The GitHub repository AnGelo1007/cropintel-ai-platform contains a labelled image folder "dataset_split" with 5 categories: corn, eggplant, pepper, rice, tomato. Examples follow, each with its label.

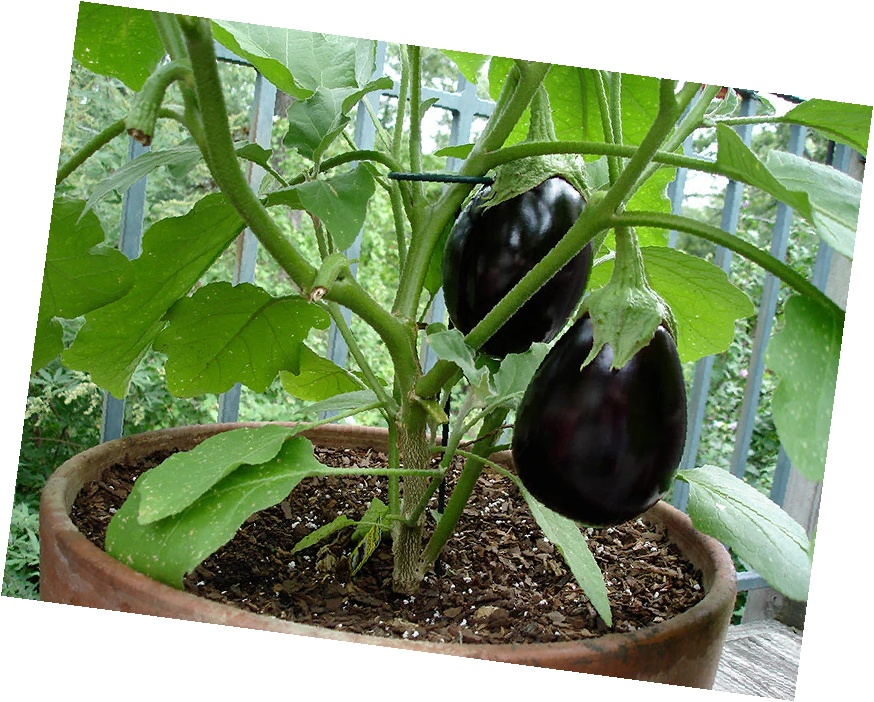
Label: eggplant

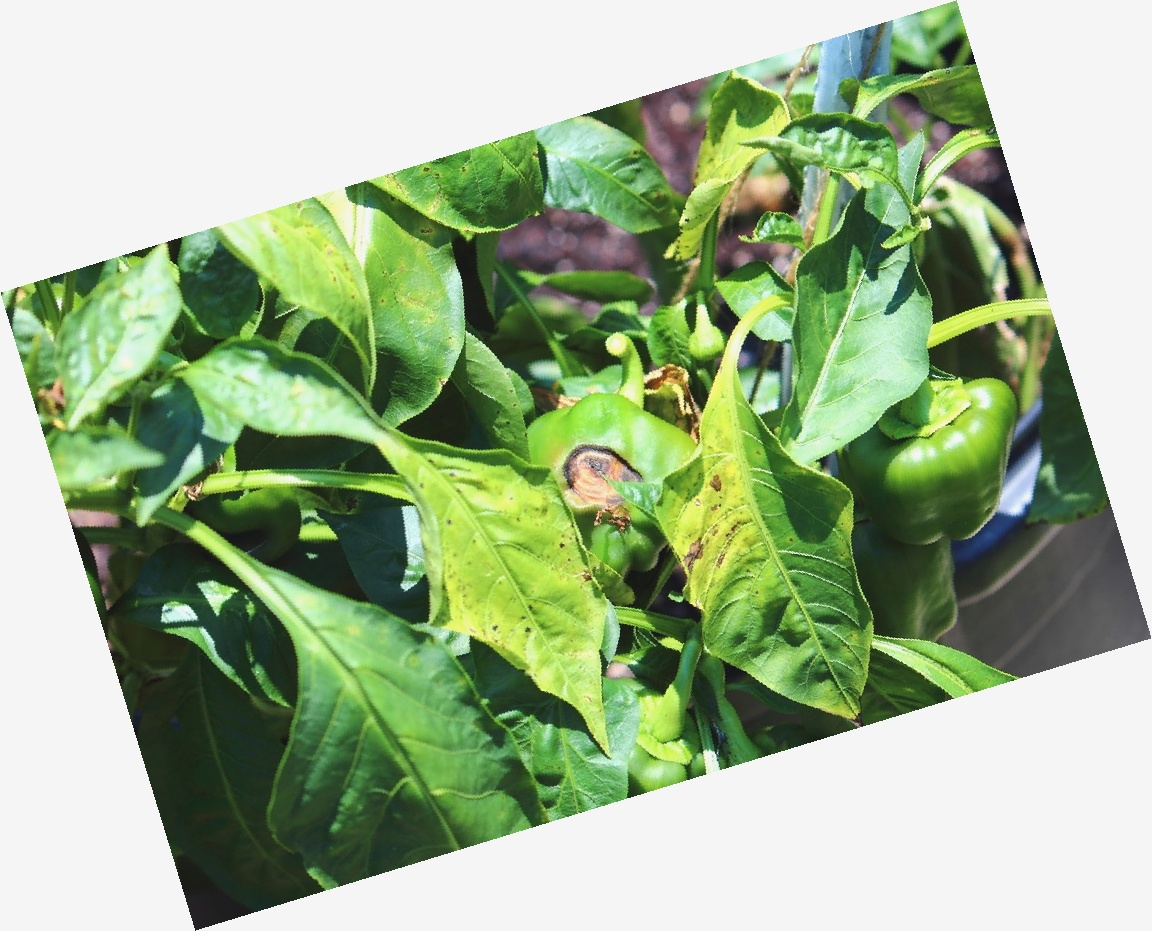
Label: pepper

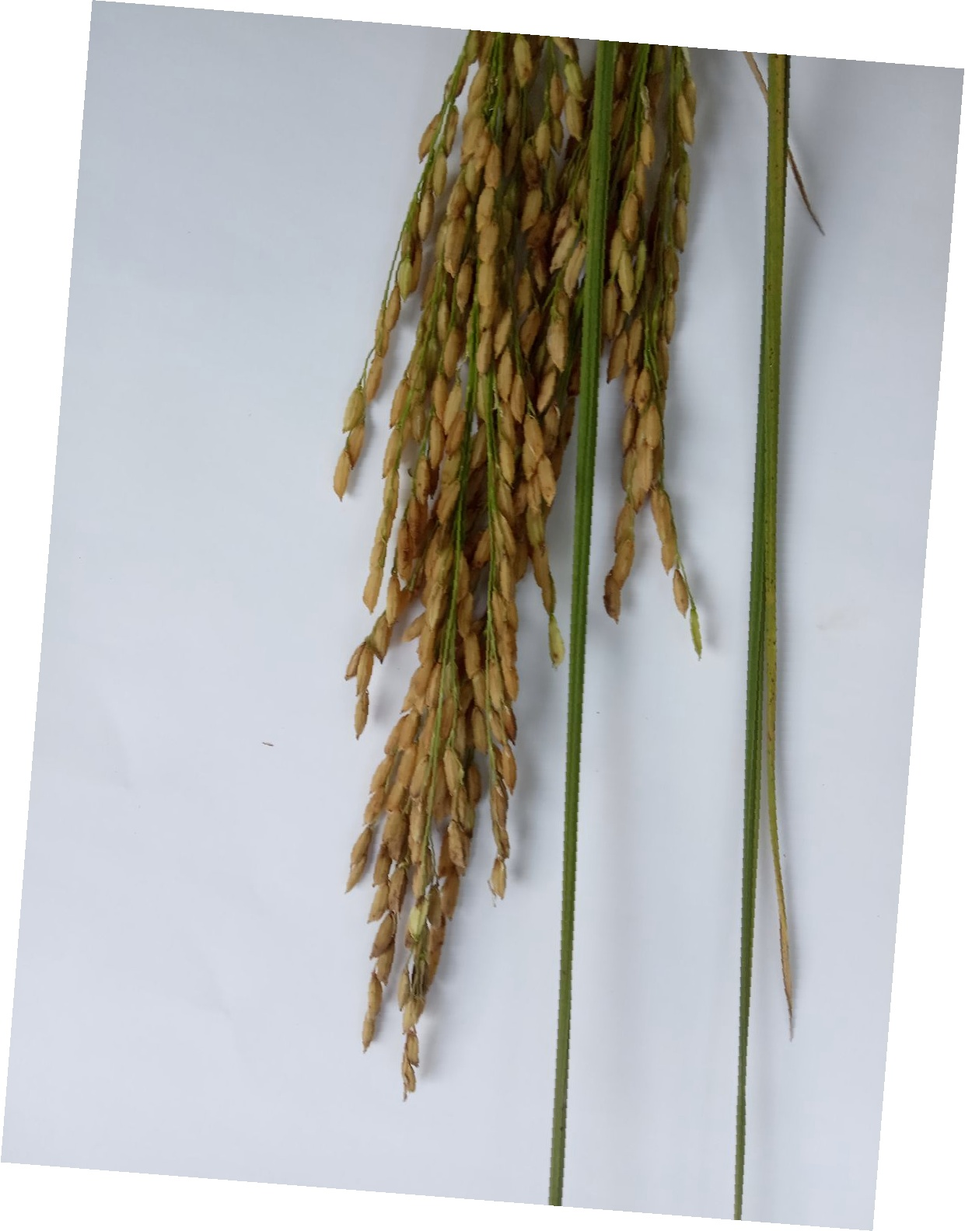
Label: rice

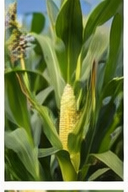
Label: corn

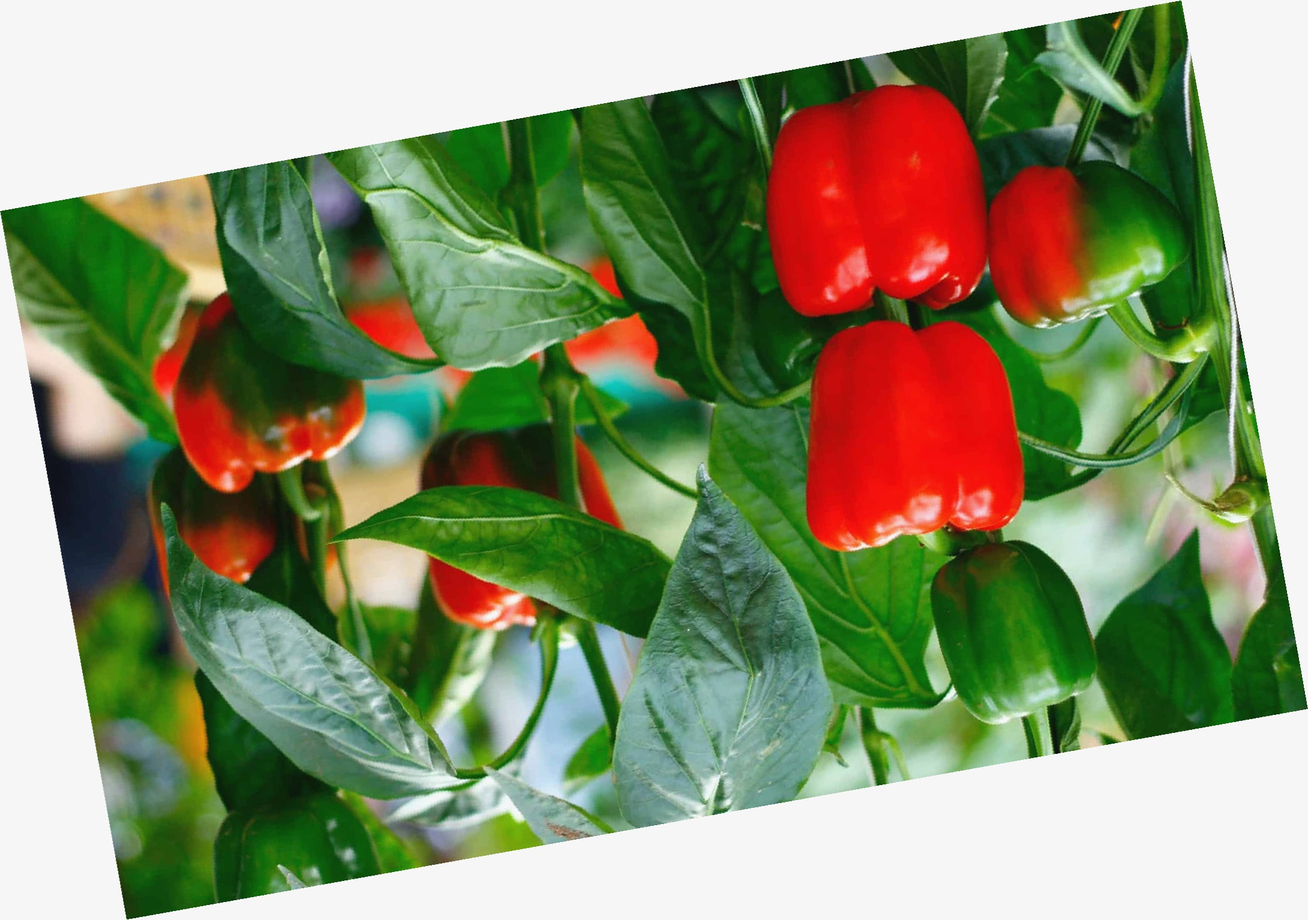
Label: pepper

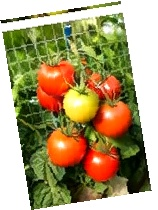
Label: tomato
